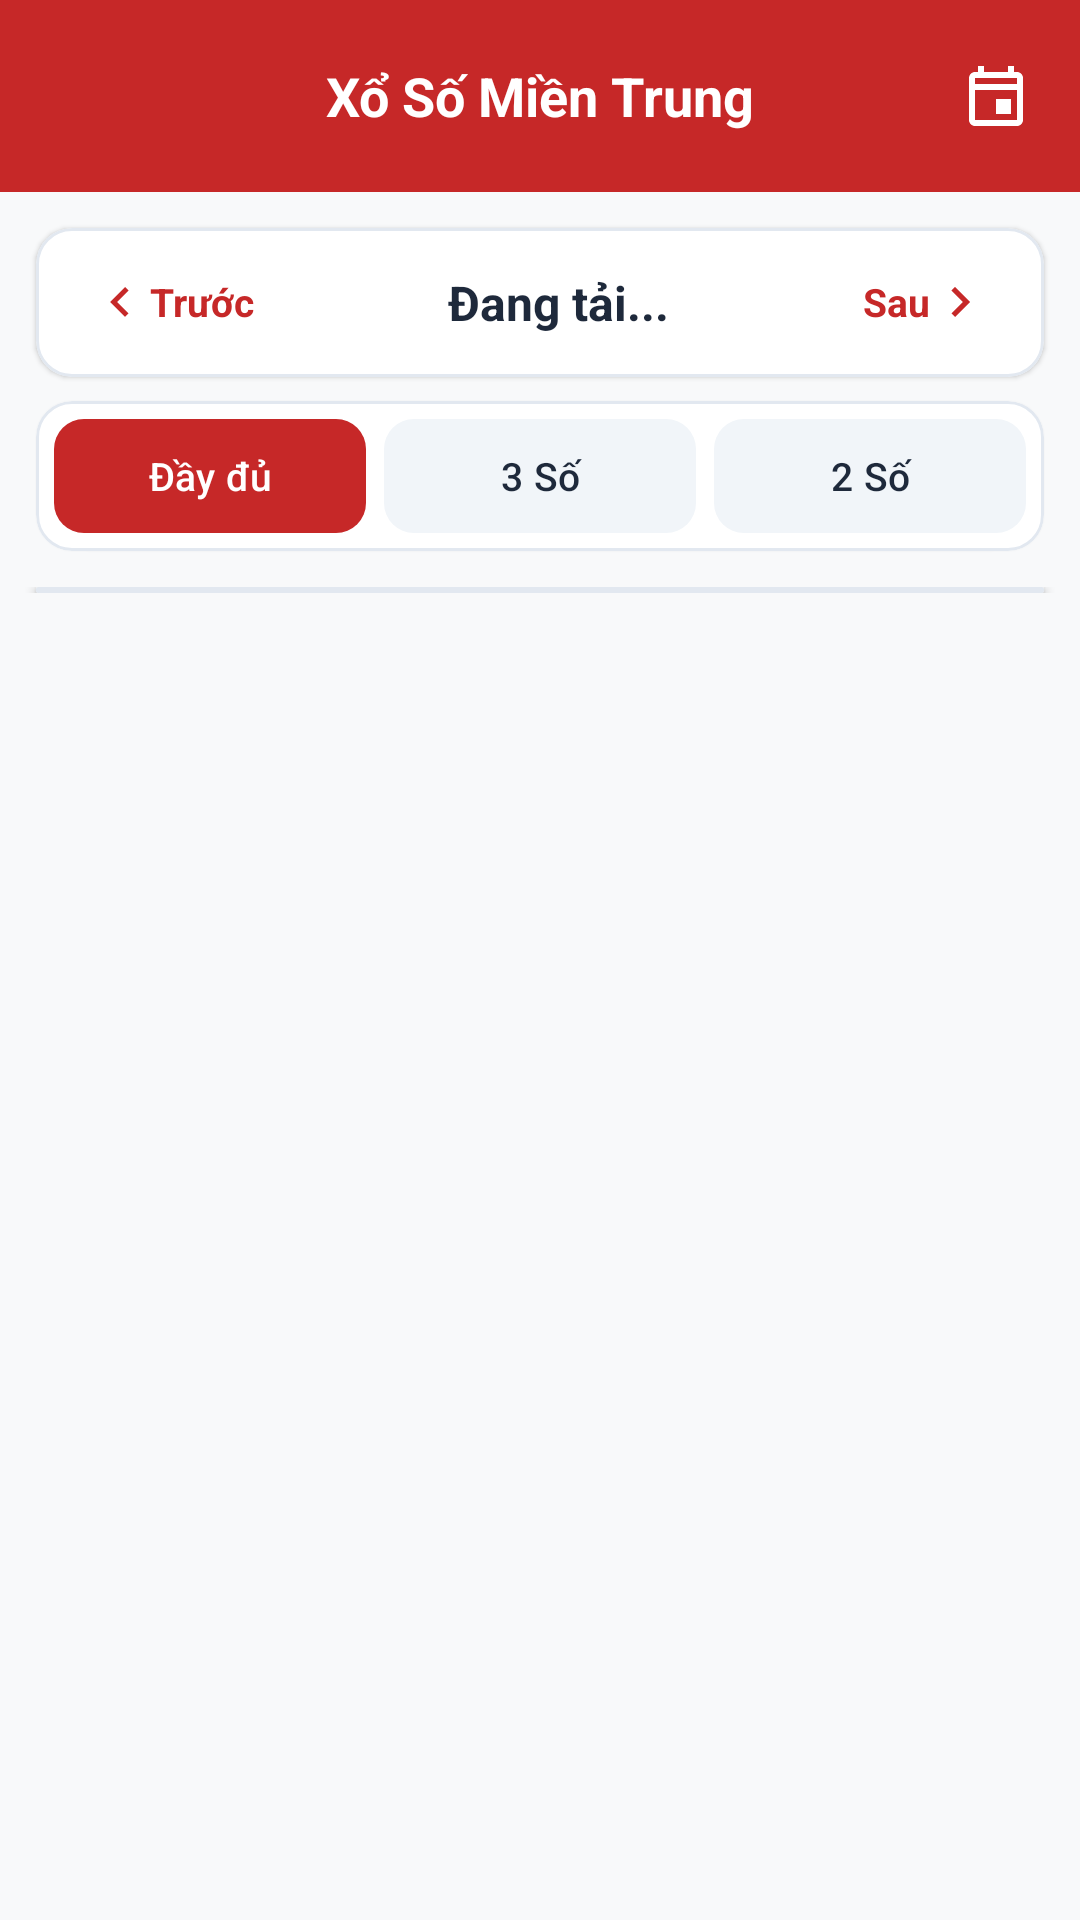

This screen was rendered from an Android layout file. Write that file and the resources it references.
<!-- AndroidManifest.xml: application theme Theme.LoterryApp -->
<!-- res/layout/activity_mien_trung.xml -->
<?xml version="1.0" encoding="utf-8"?>
<LinearLayout xmlns:android="http://schemas.android.com/apk/res/android"
    xmlns:app="http://schemas.android.com/apk/res-auto"
    xmlns:tools="http://schemas.android.com/tools"
    android:layout_width="match_parent"
    android:layout_height="match_parent"
    android:background="@color/gray_light"
    android:orientation="vertical"
    tools:context=".MienTrungActivity">

    
    <com.google.android.material.appbar.AppBarLayout
        android:layout_width="match_parent"
        android:layout_height="wrap_content"
        app:elevation="0dp">

        <androidx.appcompat.widget.Toolbar
            android:id="@+id/toolbar"
            android:layout_width="match_parent"
            android:layout_height="?attr/actionBarSize"
            android:background="@color/header_red"
            app:contentInsetStart="0dp">

            <RelativeLayout
                android:layout_width="match_parent"
                android:layout_height="match_parent"
                android:paddingHorizontal="8dp">

                <ImageView
                    android:id="@+id/ivBack"
                    android:layout_width="40dp"
                    android:layout_height="40dp"
                    android:layout_centerVertical="true"
                    android:background="?attr/selectableItemBackgroundBorderless"
                    android:clickable="true"
                    android:focusable="true"
                    android:padding="8dp"
                    android:src="@drawable/ic_back"
                    app:tint="@color/white" />

                <TextView
                    android:layout_width="wrap_content"
                    android:layout_height="wrap_content"
                    android:layout_centerInParent="true"
                    android:text="Xổ Số Miền Trung"
                    android:textColor="@color/white"
                    android:textSize="18sp"
                    android:textStyle="bold" />

                <ImageView
                    android:id="@+id/ivCalendar"
                    android:layout_width="40dp"
                    android:layout_height="40dp"
                    android:layout_alignParentEnd="true"
                    android:layout_centerVertical="true"
                    android:background="?attr/selectableItemBackgroundBorderless"
                    android:clickable="true"
                    android:focusable="true"
                    android:padding="8dp"
                    android:src="@drawable/ic_calendar"
                    app:tint="@color/white" />
            </RelativeLayout>
        </androidx.appcompat.widget.Toolbar>
    </com.google.android.material.appbar.AppBarLayout>

    
    <com.google.android.material.card.MaterialCardView
        android:layout_width="match_parent"
        android:layout_height="wrap_content"
        android:layout_marginHorizontal="12dp"
        android:layout_marginTop="12dp"
        android:layout_marginBottom="8dp"
        app:cardBackgroundColor="@color/white"
        app:cardCornerRadius="12dp"
        app:cardElevation="1dp"
        app:strokeColor="@color/card_stroke"
        app:strokeWidth="1dp">

        <LinearLayout
            android:layout_width="match_parent"
            android:layout_height="wrap_content"
            android:gravity="center_vertical"
            android:orientation="horizontal"
            android:padding="6dp">

            <LinearLayout
                android:id="@+id/btnPrev"
                android:layout_width="wrap_content"
                android:layout_height="wrap_content"
                android:background="?attr/selectableItemBackground"
                android:clickable="true"
                android:focusable="true"
                android:gravity="center"
                android:orientation="horizontal"
                android:paddingHorizontal="12dp"
                android:paddingVertical="8dp">

                <ImageView
                    android:layout_width="20dp"
                    android:layout_height="20dp"
                    android:src="@drawable/ic_chevron_left"
                    app:tint="@color/header_red" />

                <TextView
                    android:layout_width="wrap_content"
                    android:layout_height="wrap_content"
                    android:text="Trước"
                    android:textColor="@color/header_red"
                    android:textSize="13sp"
                    android:textStyle="bold" />
            </LinearLayout>

            <TextView
                android:id="@+id/tvCurrentDate"
                android:layout_width="0dp"
                android:layout_height="wrap_content"
                android:layout_weight="1"
                android:background="?attr/selectableItemBackground"
                android:clickable="true"
                android:focusable="true"
                android:gravity="center"
                android:padding="8dp"
                android:text="Đang tải..."
                android:textColor="@color/text_primary"
                android:textSize="16sp"
                android:textStyle="bold" />

            <LinearLayout
                android:id="@+id/btnNext"
                android:layout_width="wrap_content"
                android:layout_height="wrap_content"
                android:background="?attr/selectableItemBackground"
                android:clickable="true"
                android:focusable="true"
                android:gravity="center"
                android:orientation="horizontal"
                android:paddingHorizontal="12dp"
                android:paddingVertical="8dp">

                <TextView
                    android:layout_width="wrap_content"
                    android:layout_height="wrap_content"
                    android:text="Sau"
                    android:textColor="@color/header_red"
                    android:textSize="13sp"
                    android:textStyle="bold" />

                <ImageView
                    android:layout_width="20dp"
                    android:layout_height="20dp"
                    android:src="@drawable/ic_chevron_right"
                    app:tint="@color/header_red" />
            </LinearLayout>
        </LinearLayout>
    </com.google.android.material.card.MaterialCardView>

    
    <com.google.android.material.card.MaterialCardView
        android:layout_width="match_parent"
        android:layout_height="wrap_content"
        android:layout_marginHorizontal="12dp"
        android:layout_marginBottom="12dp"
        app:cardBackgroundColor="@color/white"
        app:cardCornerRadius="12dp"
        app:cardElevation="1dp"
        app:strokeColor="@color/card_stroke"
        app:strokeWidth="1dp">

        <LinearLayout
            android:layout_width="match_parent"
            android:layout_height="wrap_content"
            android:gravity="center"
            android:orientation="horizontal"
            android:padding="6dp">

            <com.google.android.material.button.MaterialButton
                android:id="@+id/btnFilterAll"
                style="@style/Widget.Material3.Button"
                android:layout_width="0dp"
                android:layout_height="38dp"
                android:layout_marginEnd="4dp"
                android:layout_weight="1"
                android:insetTop="0dp"
                android:insetBottom="0dp"
                android:padding="0dp"
                android:text="Đầy đủ"
                android:textColor="@color/white"
                android:textSize="13sp"
                app:backgroundTint="@color/header_red"
                app:cornerRadius="10dp" />

            <com.google.android.material.button.MaterialButton
                android:id="@+id/btnFilter3"
                style="@style/Widget.Material3.Button.TonalButton"
                android:layout_width="0dp"
                android:layout_height="38dp"
                android:layout_marginHorizontal="2dp"
                android:layout_weight="1"
                android:insetTop="0dp"
                android:insetBottom="0dp"
                android:padding="0dp"
                android:text="3 Số"
                android:textColor="@color/text_primary"
                android:textSize="13sp"
                app:backgroundTint="#F1F5F9"
                app:cornerRadius="10dp" />

            <com.google.android.material.button.MaterialButton
                android:id="@+id/btnFilter2"
                style="@style/Widget.Material3.Button.TonalButton"
                android:layout_width="0dp"
                android:layout_height="38dp"
                android:layout_marginStart="4dp"
                android:layout_weight="1"
                android:insetTop="0dp"
                android:insetBottom="0dp"
                android:padding="0dp"
                android:text="2 Số"
                android:textColor="@color/text_primary"
                android:textSize="13sp"
                app:backgroundTint="#F1F5F9"
                app:cornerRadius="10dp" />
        </LinearLayout>
    </com.google.android.material.card.MaterialCardView>

    
    <androidx.core.widget.NestedScrollView
        android:layout_width="match_parent"
        android:layout_height="0dp"
        android:layout_weight="1">

        <LinearLayout
            android:layout_width="match_parent"
            android:layout_height="wrap_content"
            android:orientation="vertical"
            android:paddingBottom="16dp">

            <ProgressBar
                android:id="@+id/progressBar"
                android:layout_width="wrap_content"
                android:layout_height="wrap_content"
                android:layout_gravity="center"
                android:layout_marginTop="32dp"
                android:layout_marginBottom="32dp"
                android:visibility="gone" />

            <TextView
                android:id="@+id/tvEmptyState"
                android:layout_width="match_parent"
                android:layout_height="wrap_content"
                android:gravity="center"
                android:padding="32dp"
                android:text="Đang tải kết quả..."
                android:textColor="@color/text_secondary"
                android:textSize="15sp"
                android:visibility="gone" />

            
            <com.google.android.material.card.MaterialCardView
                android:layout_width="match_parent"
                android:layout_height="wrap_content"
                android:layout_marginHorizontal="12dp"
                app:cardBackgroundColor="@color/white"
                app:cardCornerRadius="16dp"
                app:cardElevation="2dp"
                app:strokeColor="@color/card_stroke"
                app:strokeWidth="1dp">

                <TableLayout
                    android:id="@+id/tableLayout"
                    android:layout_width="match_parent"
                    android:layout_height="wrap_content"
                    android:background="#E2E8F0"
                    android:padding="1dp"
                    android:stretchColumns="*">
                </TableLayout>
            </com.google.android.material.card.MaterialCardView>

        </LinearLayout>
    </androidx.core.widget.NestedScrollView>

</LinearLayout>
<!-- resources referenced by this layout -->
<resources>
  <color name="card_stroke">#E2E8F0</color>
  <color name="gray_light">#F8F9FA</color>
  <color name="header_red">#C62828</color>
  <color name="text_primary">#1E293B</color>
  <color name="text_secondary">#64748B</color>
  <color name="white">#FFFFFFFF</color>
  <!-- drawable ic_calendar (drawable) -->
  <vector xmlns:android="http://schemas.android.com/apk/res/android"
      android:width="24dp"
      android:height="24dp"
      android:viewportWidth="24"
      android:viewportHeight="24">
      <path
          android:fillColor="#FFFFFFFF"
          android:pathData="M19,4h-1V2h-2v2H8V2H6v2H5c-1.11,0 -1.99,0.9 -1.99,2L3,20c0,1.1 0.89,2 2,2h14c1.1,0 2,-0.9 2,-2V6c0,-1.1 -0.9,-2 -2,-2zm0,16H5V10h14v10zm0,-12H5V6h14v2zm-7,5h5v5h-5z"/>
  </vector>
  <!-- drawable ic_chevron_left (drawable) -->
  <vector xmlns:android="http://schemas.android.com/apk/res/android"
      android:width="24dp"
      android:height="24dp"
      android:viewportWidth="24"
      android:viewportHeight="24">
      <path
          android:fillColor="@color/brand_text"
          android:pathData="M15.41,7.41L14,6l-6,6 6,6 1.41,-1.41L10.83,12z"/>
  </vector>
  <!-- drawable ic_chevron_right (drawable) -->
  <vector xmlns:android="http://schemas.android.com/apk/res/android"
      android:width="24dp"
      android:height="24dp"
      android:viewportWidth="24"
      android:viewportHeight="24">
      <path
          android:fillColor="@color/brand_text"
          android:pathData="M10,6L8.59,7.41 13.17,12l-4.58,4.59L10,18l6,-6z"/>
  </vector>
  <style name="Theme.LoterryApp" parent="Base.Theme.LoterryApp" />
  <color name="brand_text">#C62828</color>
  <style name="Base.Theme.LoterryApp" parent="Theme.Material3.DayNight.NoActionBar">
          <item name="colorPrimary">@color/header_red</item>
          <item name="colorOnPrimary">@color/on_brand</item>
          <item name="colorPrimaryContainer">@color/brand_container</item>
          <item name="colorOnPrimaryContainer">@color/on_brand_container</item>
          <item name="colorSecondaryContainer">@color/brand_container</item>
          <item name="colorOnSecondaryContainer">@color/on_brand_container</item>
  
          <item name="android:colorBackground">@color/bg_screen</item>
          <item name="colorSurface">@color/surface</item>
          <item name="colorOnSurface">@color/text_primary</item>
          <item name="colorOnSurfaceVariant">@color/text_secondary</item>
          <item name="colorSurfaceContainer">@color/surface</item>
          <item name="colorSurfaceContainerHigh">@color/surface</item>
          <item name="colorSurfaceContainerHighest">@color/surface_variant</item>
          <item name="colorOutline">@color/card_stroke</item>
          <item name="colorOutlineVariant">@color/divider</item>
          
          <item name="elevationOverlayEnabled">false</item>
  
          
          <item name="android:statusBarColor">@color/header_red</item>
          <item name="android:windowLightStatusBar">false</item>
          <item name="android:navigationBarColor">@color/bg_screen</item>
      </style>
  <color name="on_brand">#FFFFFFFF</color>
  <color name="brand_container">#FDE2E2</color>
  <color name="on_brand_container">#B71C1C</color>
  <color name="bg_screen">#F8F9FA</color>
  <color name="surface">#FFFFFF</color>
  <color name="surface_variant">#F1F5F9</color>
  <color name="divider">#E5E7EB</color>
</resources>
